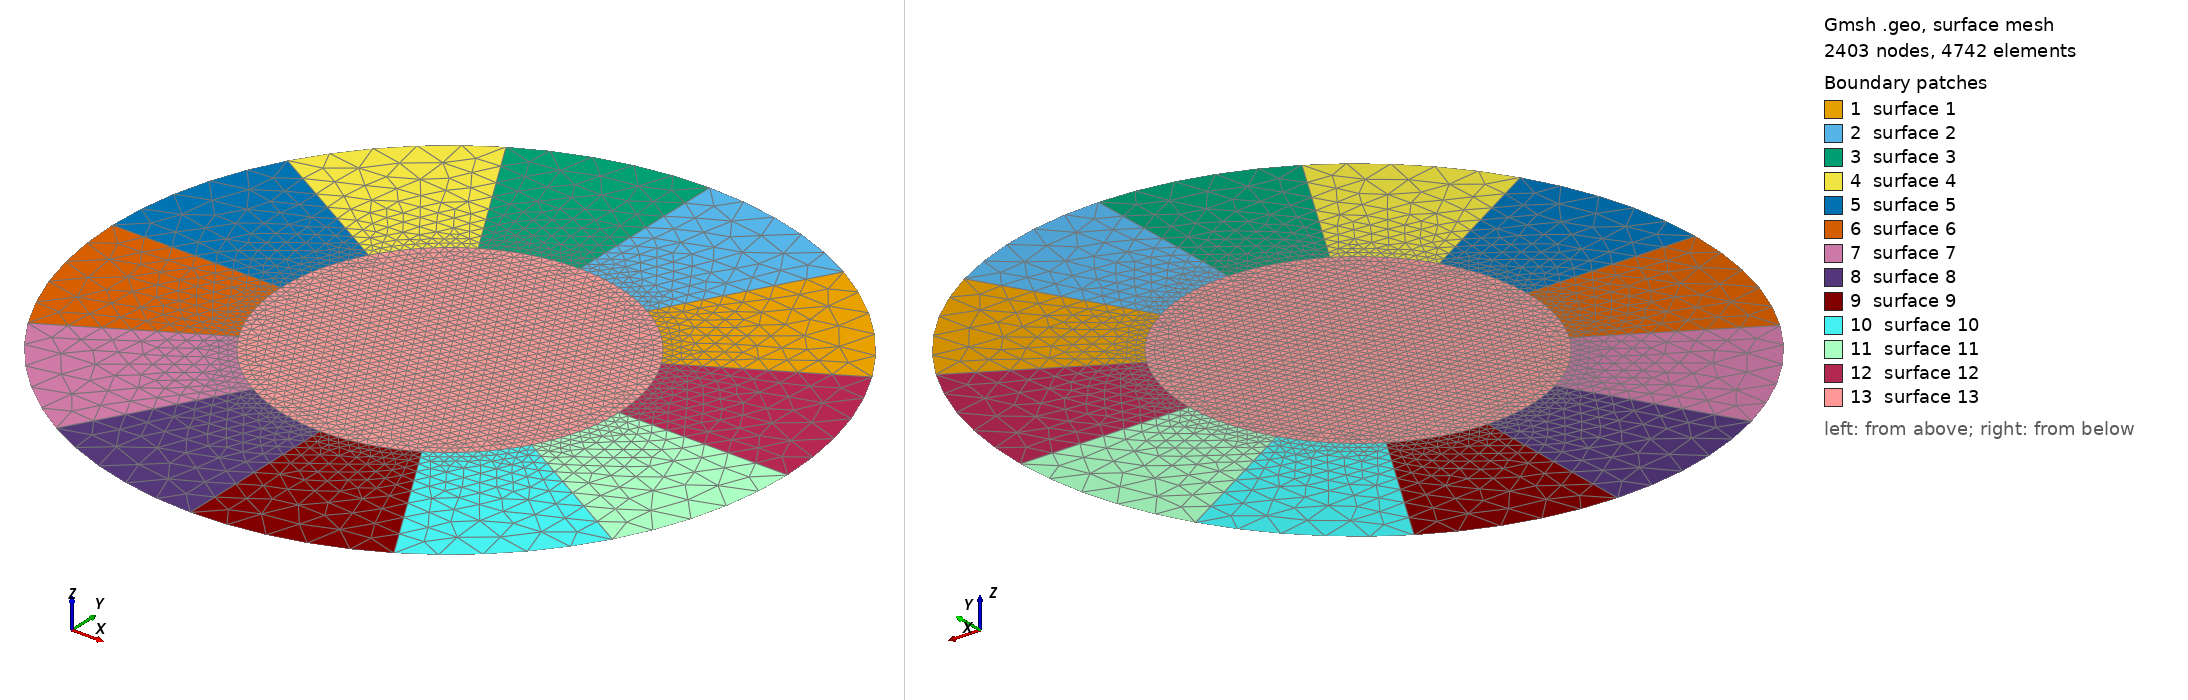

Gmsh geometry script, surface-meshed: 2403 nodes, 4742 surface elements. Boundary patches (legend numbers): 1 surface 1, 2 surface 2, 3 surface 3, 4 surface 4, 5 surface 5, 6 surface 6, 7 surface 7, 8 surface 8, 9 surface 9, 10 surface 10, 11 surface 11, 12 surface 12, 13 surface 13. Left view from above one corner, right view from below the opposite corner. The script declares no physical surfaces, so the legend lists its geometric surfaces. The drawing asked Gmsh for element sizes between 1% and 20% of the model's largest extent; the script's own settings can give other sizes.

=== sectors.geo (drawn) ===
npts=12;
h=0.1;
r1=1.0;
r2=2.0;
h1=2*Pi*r1/(npts*10.0);
h2=2*Pi*r2/(npts*5.0);
For i In {1 : npts}
  theta = i * 2*Pi/npts;
  Point(i) = {r1 * Cos(theta), r1 * Sin(theta), 0.0, h1};
EndFor
For i In {1 : npts}
  theta = i * 2*Pi/npts;
  Point(i+npts) = {r2 * Cos(theta), r2 * Sin(theta), 0.0, h2};
EndFor
Point(2*npts+1) = {0.0, 0.0, 0.0, h1};
For i In {1 : npts}
  Line(i) = {i,i+npts};
EndFor
For i In {1 : npts-1}
  Circle(npts+i) = {i,2*npts+1,i+1};
EndFor
Circle(2*npts) = {npts,2*npts+1,1};
For i In {1 : npts-1}
  Circle(2*npts+i) = {npts+i,2*npts+1,npts+i+1};
EndFor
Circle(3*npts) = {2*npts,2*npts+1,npts+1};
For i In {1 : npts-1}
  Curve Loop(i) = {i, 2*npts+i, -(i+1), -(npts+i)};
  Plane Surface(i) = {i};
EndFor
//+
Curve Loop(npts) = {npts, 3*npts, -1, -(2*npts)};
Plane Surface(npts) = {npts};
//+
Curve Loop(npts+1) = {17, 18, 19, 20, 21, 22, 23, 24, 13, 14, 15, 16};
Plane Surface(npts+1) = {npts+1};
